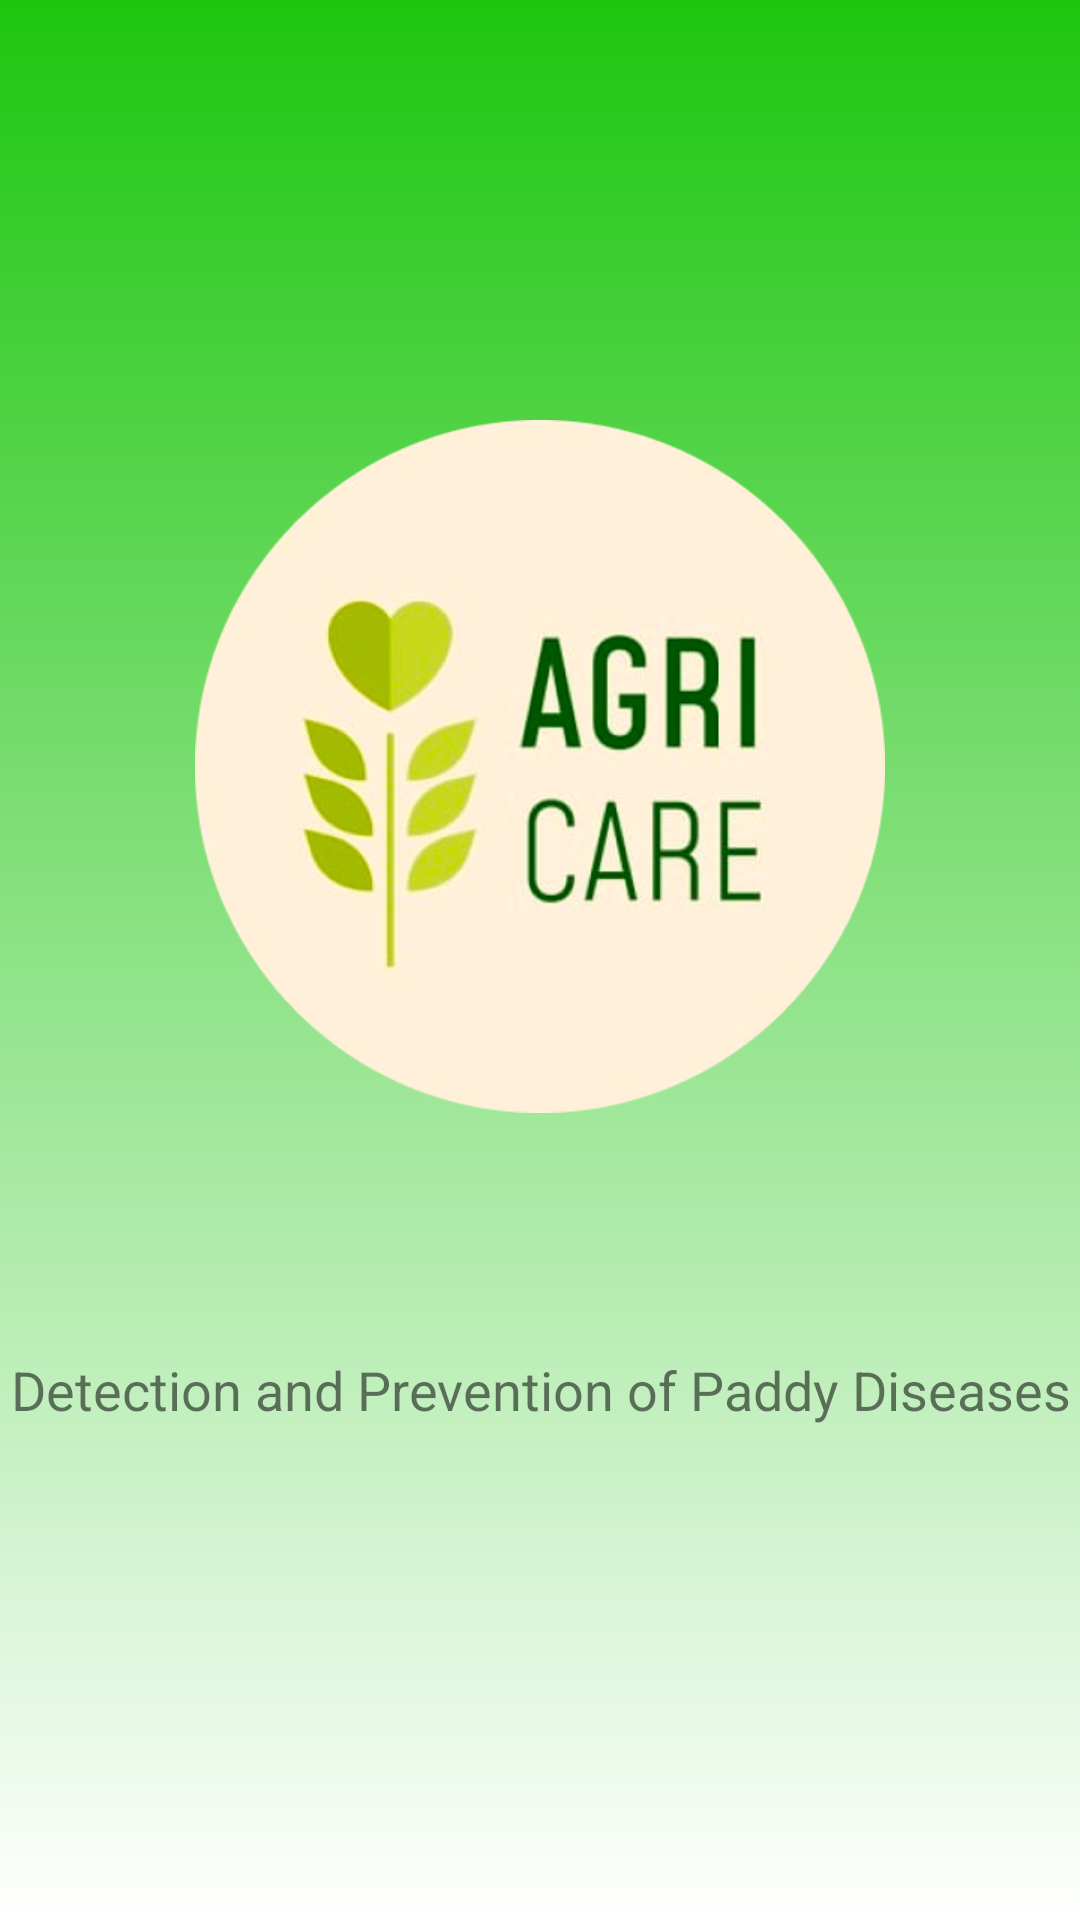

Android layout source for this screen:
<!-- AndroidManifest.xml: application theme Theme.PlantDiseaseDetectionApp -->
<!-- res/layout/splash_screen1.xml -->
<?xml version="1.0" encoding="utf-8"?>
<RelativeLayout xmlns:android="http://schemas.android.com/apk/res/android"
    android:layout_width="match_parent"
    android:layout_height="match_parent"
    xmlns:tools="http://schemas.android.com/tools"
    android:background="@drawable/gradient_background"
    tools:context=".MainActivity">

    <ImageView
        android:id="@+id/imgAppLogo"
        android:layout_width="230dp"
        android:layout_height="231dp"
        android:layout_centerHorizontal="true"
        android:layout_marginTop="140dp"
        android:src="@drawable/agricare_logo" />

    <TextView
        android:id="@+id/txtAppSlogan"
        android:layout_width="wrap_content"
        android:layout_height="wrap_content"
        android:layout_below="@+id/imgAppLogo"
        android:layout_centerHorizontal="true"
        android:text="@string/app_slogan"
        android:textAlignment="center"
        android:textFontWeight="700"
        android:textStyle="bold"
        android:textSize="18sp"
        android:layout_marginTop="80dp"
        />

</RelativeLayout>
<!-- resources referenced by this layout -->
<resources>
  <!-- drawable agricare_logo: png bitmap (drawable, 118369 bytes) -->
  <!-- drawable gradient_background (drawable) -->
  <?xml version="1.0" encoding="utf-8"?>
  <selector xmlns:android="http://schemas.android.com/apk/res/android">
  
      <item>
          <shape>
              <gradient
                  android:startColor="#1DC60F"
                  android:endColor="#FFFFFF"
                  android:angle="270"/>
          </shape>
      </item>
  </selector>
  <string name="app_slogan">Detection and Prevention of Paddy Diseases</string>
  <style name="Theme.PlantDiseaseDetectionApp" parent="Theme.MaterialComponents.DayNight.DarkActionBar">
          
          <item name="colorPrimary">@color/green</item>
          <item name="colorPrimaryVariant">@color/green_dark</item>
          <item name="colorOnPrimary">@color/white</item>
          
          <item name="colorSecondary">@color/teal_200</item>
          <item name="colorSecondaryVariant">@color/teal_700</item>
          <item name="colorOnSecondary">@color/black</item>
          
          <item name="android:statusBarColor" tools:targetApi="l">?attr/colorPrimaryVariant</item>
          
      </style>
  <color name="green">#38b000</color>
  <color name="green_dark">#008000</color>
  <color name="white">#FFFFFFFF</color>
  <color name="teal_200">#FF03DAC5</color>
  <color name="teal_700">#FF018786</color>
  <color name="black">#FF000000</color>
</resources>
